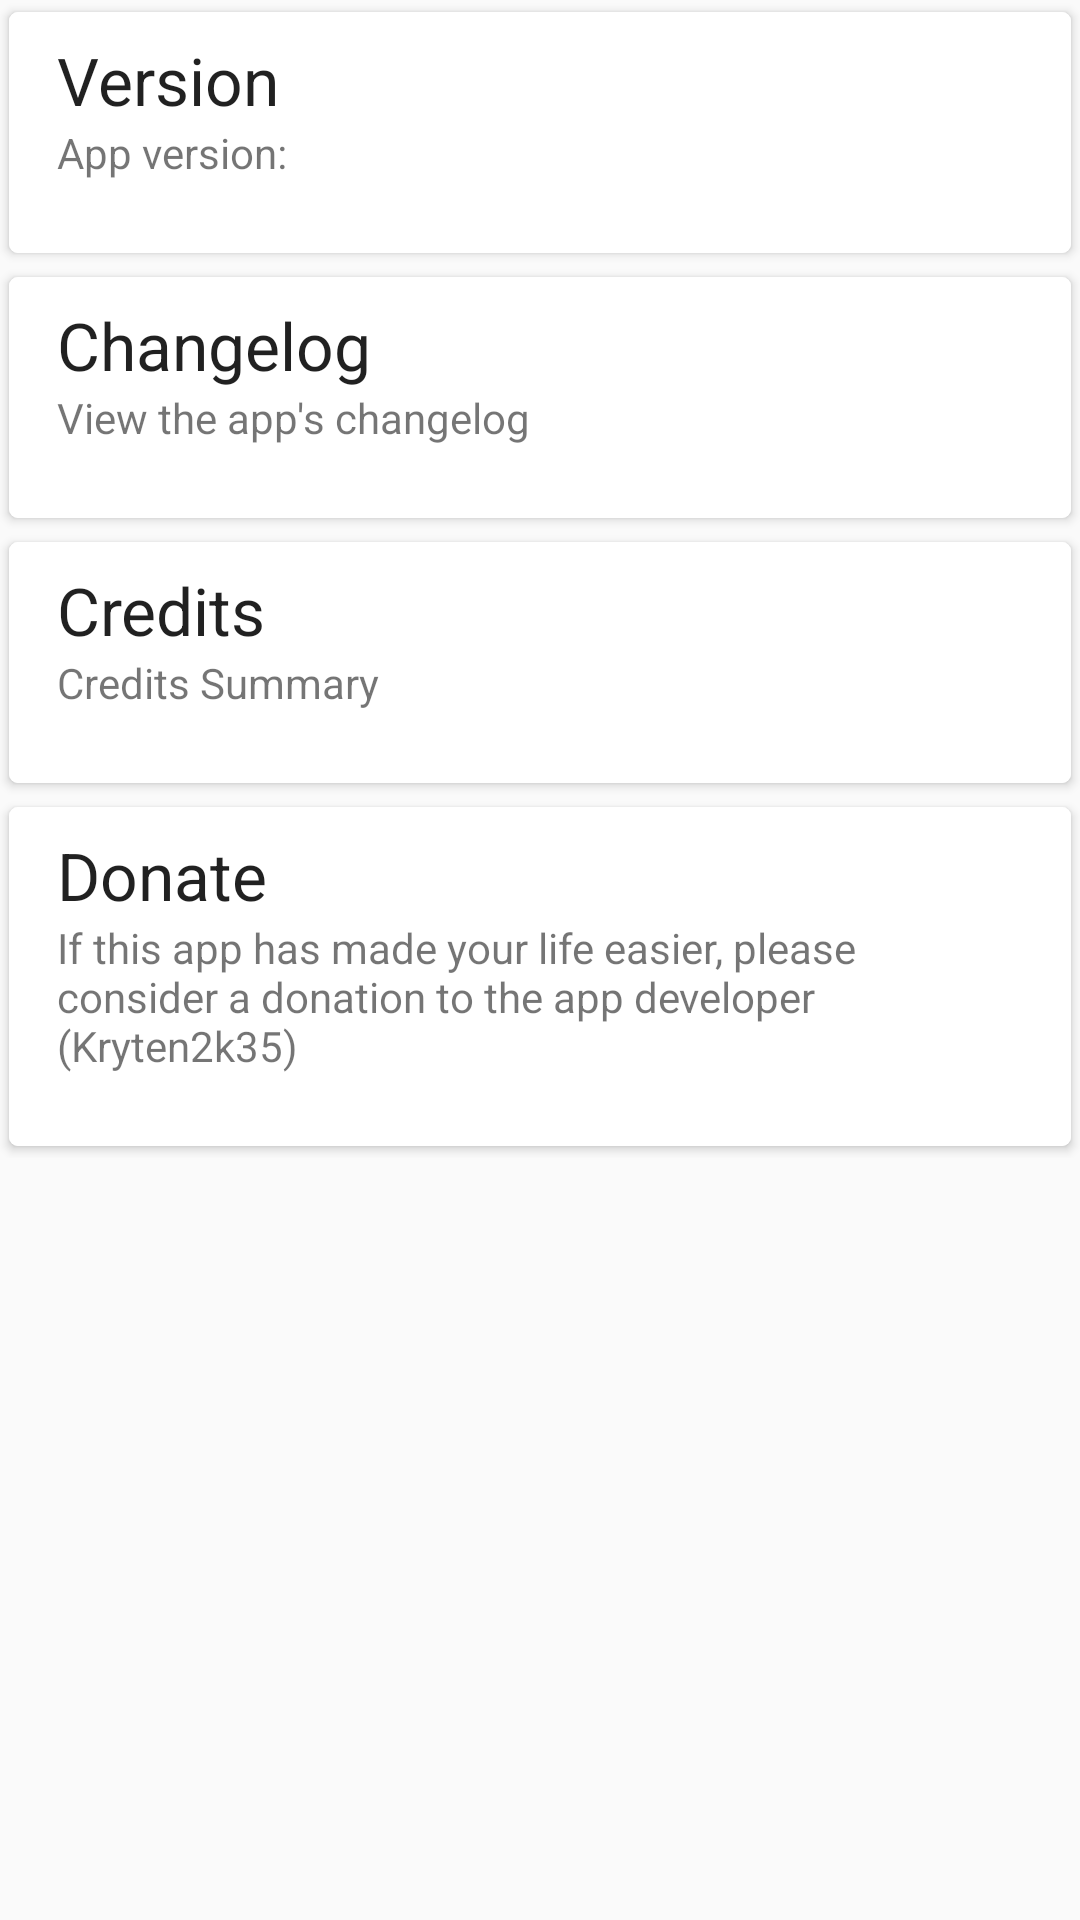

Produce the Android XML layout that renders to this screen, including the resource entries it uses.
<!-- AndroidManifest.xml: application theme Theme.RagnarLight -->
<!-- res/layout/ota_about.xml -->
<?xml version="1.0" encoding="utf-8"?>

<ScrollView xmlns:android="http://schemas.android.com/apk/res/android"
    android:layout_width="fill_parent" android:layout_height="wrap_content"
    android:scrollbars="vertical">

    <LinearLayout android:layout_width="fill_parent" android:layout_height="wrap_content"
        android:orientation="vertical">

        <include layout="@layout/card_version" />

        <include layout="@layout/card_changelog" />

        <include layout="@layout/card_credits" />

        <include layout="@layout/card_app_donate" />
    </LinearLayout>
</ScrollView>
<!-- res/layout/card_version.xml (included above) -->
<?xml version="1.0" encoding="utf-8"?>
<android.support.v7.widget.CardView xmlns:android="http://schemas.android.com/apk/res/android"
    xmlns:card_view="http://schemas.android.com/apk/res-auto" style="?attr/cardStyle"
    card_view:cardCornerRadius="@dimen/card_view_radius"
    card_view:cardElevation="@dimen/shadow_height" card_view:cardUseCompatPadding="true">

    <LinearLayout style="@style/MainListElement" android:layout_width="match_parent"
        android:layout_height="wrap_content" android:clickable="false"
        android:orientation="vertical">

        <TextView android:id="@+id/about_tv_version_title" android:layout_width="wrap_content"
            android:layout_height="wrap_content" android:text="@string/about_version_title"
            android:textAppearance="?android:attr/textAppearanceLarge"
            android:textColor="?attr/textColorPrimary" />

        <TextView android:id="@+id/about_tv_version_summary" android:layout_width="wrap_content"
            android:layout_height="wrap_content" android:layout_marginBottom="16dp"
            android:text="@string/about_app_version"
            android:textAppearance="?android:attr/textAppearanceSmall"
            android:textColor="?attr/textColorSecondary" />
    </LinearLayout>

</android.support.v7.widget.CardView>
<!-- res/layout/card_changelog.xml (included above) -->
<?xml version="1.0" encoding="utf-8"?>
<android.support.v7.widget.CardView xmlns:android="http://schemas.android.com/apk/res/android"
    xmlns:card_view="http://schemas.android.com/apk/res-auto" style="?attr/cardStyle"
    card_view:cardCornerRadius="@dimen/card_view_radius"
    card_view:cardElevation="@dimen/shadow_height" card_view:cardUseCompatPadding="true">

    <LinearLayout style="@style/MainListElement" android:layout_width="match_parent"
        android:layout_height="wrap_content" android:onClick="openChangelog"
        android:orientation="vertical">

        <TextView android:id="@+id/about_tv_changelog_title" android:layout_width="wrap_content"
            android:layout_height="wrap_content" android:text="@string/changelog"
            android:textAppearance="?android:attr/textAppearanceLarge"
            android:textColor="?attr/textColorPrimary" />

        <TextView android:id="@+id/about_tv_changelog_summary" android:layout_width="wrap_content"
            android:layout_height="wrap_content" android:layout_marginBottom="16dp"
            android:text="@string/changelog_summary"
            android:textAppearance="?android:attr/textAppearanceSmall"
            android:textColor="?attr/textColorSecondary" />
    </LinearLayout>

</android.support.v7.widget.CardView>
<!-- res/layout/card_credits.xml (included above) -->
<?xml version="1.0" encoding="utf-8"?>
<android.support.v7.widget.CardView xmlns:android="http://schemas.android.com/apk/res/android"
    xmlns:card_view="http://schemas.android.com/apk/res-auto" style="?attr/cardStyle"
    card_view:cardCornerRadius="@dimen/card_view_radius"
    card_view:cardElevation="@dimen/shadow_height" card_view:cardUseCompatPadding="true">

    <LinearLayout style="@style/MainListElement" android:layout_width="match_parent"
        android:layout_height="wrap_content" android:clickable="false"
        android:orientation="vertical">

        <TextView android:id="@+id/about_tv_credits_title" android:layout_width="wrap_content"
            android:layout_height="wrap_content" android:text="@string/about_credits_title"
            android:textAppearance="?android:attr/textAppearanceLarge"
            android:textColor="?attr/textColorPrimary" />

        <TextView android:id="@+id/about_tv_credits_summary" android:layout_width="wrap_content"
            android:layout_height="wrap_content" android:layout_marginBottom="16dp"
            android:text="@string/about_credits_summary"
            android:textAppearance="?android:attr/textAppearanceSmall"
            android:textColor="?attr/textColorSecondary" />
    </LinearLayout>

</android.support.v7.widget.CardView>
<!-- res/layout/card_app_donate.xml (included above) -->
<?xml version="1.0" encoding="utf-8"?>
<android.support.v7.widget.CardView xmlns:android="http://schemas.android.com/apk/res/android"
    xmlns:card_view="http://schemas.android.com/apk/res-auto" style="?attr/cardStyle"
    card_view:cardCornerRadius="@dimen/card_view_radius"
    card_view:cardElevation="@dimen/shadow_height" card_view:cardUseCompatPadding="true">

    <LinearLayout style="@style/MainListElement" android:layout_width="match_parent"
        android:layout_height="wrap_content" android:onClick="openAppDonate"
        android:orientation="vertical">

        <TextView android:id="@+id/about_tv_donate_title" android:layout_width="wrap_content"
            android:layout_height="wrap_content" android:text="@string/about_donate_title"
            android:textAppearance="?android:attr/textAppearanceLarge"
            android:textColor="?attr/textColorPrimary" />

        <TextView android:layout_width="wrap_content" android:layout_height="wrap_content"
            android:layout_marginBottom="16dp" android:text="@string/about_donate_summary"
            android:textAppearance="?android:attr/textAppearanceSmall"
            android:textColor="?attr/textColorSecondary" />
    </LinearLayout>

</android.support.v7.widget.CardView>
<!-- resources referenced by this layout -->
<resources>
  <dimen name="card_view_radius">4dp</dimen>
  <dimen name="shadow_height">3dp</dimen>
  <string name="about_app_version">App version:</string>
  <string name="about_credits_summary">Credits Summary</string>
  <string name="about_credits_title">Credits</string>
  <string name="about_donate_summary">If this app has made your life easier, please consider a
          donation to the app developer (Kryten2k35)
      </string>
  <string name="about_donate_title">Donate</string>
  <string name="about_version_title">Version</string>
  <string name="changelog">Changelog</string>
  <string name="changelog_summary">View the app\'s changelog</string>
  <style name="MainListElement">
          <item name="android:clickable">true</item>
          <item name="android:background">?attr/backgroundSelector</item>
          <item name="android:paddingTop">8dp</item>
          <item name="android:paddingBottom">8dp</item>
          <item name="android:paddingLeft">16dp</item>
          <item name="android:paddingRight">16dp</item>
      </style>
  <!-- drawable holo_background_light (drawable) -->
  <?xml version="1.0" encoding="utf-8"?>
  <shape xmlns:android="http://schemas.android.com/apk/res/android" android:shape="rectangle">
  
      <solid android:color="#eeeeee" />
  
  </shape>
  <style name="ActionBar.Solid.RagnarLight" parent="@android:style/Widget.Holo.Light.ActionBar.Solid">
          <item name="android:background">@drawable/ab_solid_holo_light</item>
          <item name="android:backgroundStacked">@drawable/ab_stacked_solid_holo_light</item>
          <item name="android:backgroundSplit">@drawable/ab_bottom_solid_holo_light</item>
      </style>
  <color name="holo_red_light">#ffff4444</color>
  <color name="holo_green_light">#ff99cc00</color>
  <color name="holo_blue_dark">#ff0099cc</color>
  <color name="separator_light">#ffdddddd</color>
  <!-- drawable list_selector_holo_light (drawable) -->
  <?xml version="1.0" encoding="utf-8"?>
  <selector xmlns:android="http://schemas.android.com/apk/res/android"
      android:exitFadeDuration="@android:integer/config_shortAnimTime">
  
      <item android:drawable="@android:color/transparent" android:state_window_focused="false" />
      <item android:drawable="@drawable/list_selector_disabled_holo_light"
          android:state_enabled="false" android:state_focused="true" android:state_pressed="true" />
      <item android:drawable="@drawable/list_selector_disabled_holo_light"
          android:state_enabled="false" android:state_focused="true" />
      <item android:drawable="@drawable/list_selector_background_transition_holo_light"
          android:state_focused="true" android:state_pressed="true" />
      <item android:drawable="@drawable/list_selector_background_transition_holo_light"
          android:state_focused="false" android:state_pressed="true" />
      <item android:drawable="@drawable/list_focused_holo_light" android:state_focused="true" />
  
  </selector>
  <color name="card_background_holo_light">@color/white</color>
  <style name="CardStyle.Light" parent="@style/CardView.Light">
          <item name="android:layout_width">match_parent</item>
          <item name="android:layout_height">wrap_content</item>
          <item name="android:layout_gravity">center</item>
          <item name="android:paddingTop">16dp</item>
          <item name="android:paddingBottom">16dp</item>
          <item name="cardBackgroundColor">?attr/cardBackground</item>
      </style>
  <color name="black">#ff000000</color>
  <color name="dark_grey">#ff333333</color>
  <!-- drawable list_selector_background_transition_holo_light (drawable) -->
  <?xml version="1.0" encoding="utf-8"?>
  <transition xmlns:android="http://schemas.android.com/apk/res/android">
  
      <item android:drawable="@drawable/list_pressed_holo_light" />
      <item android:drawable="@drawable/list_longpressed_holo_light" />
  
  </transition>
  <color name="white">#ffffffff</color>
</resources>
